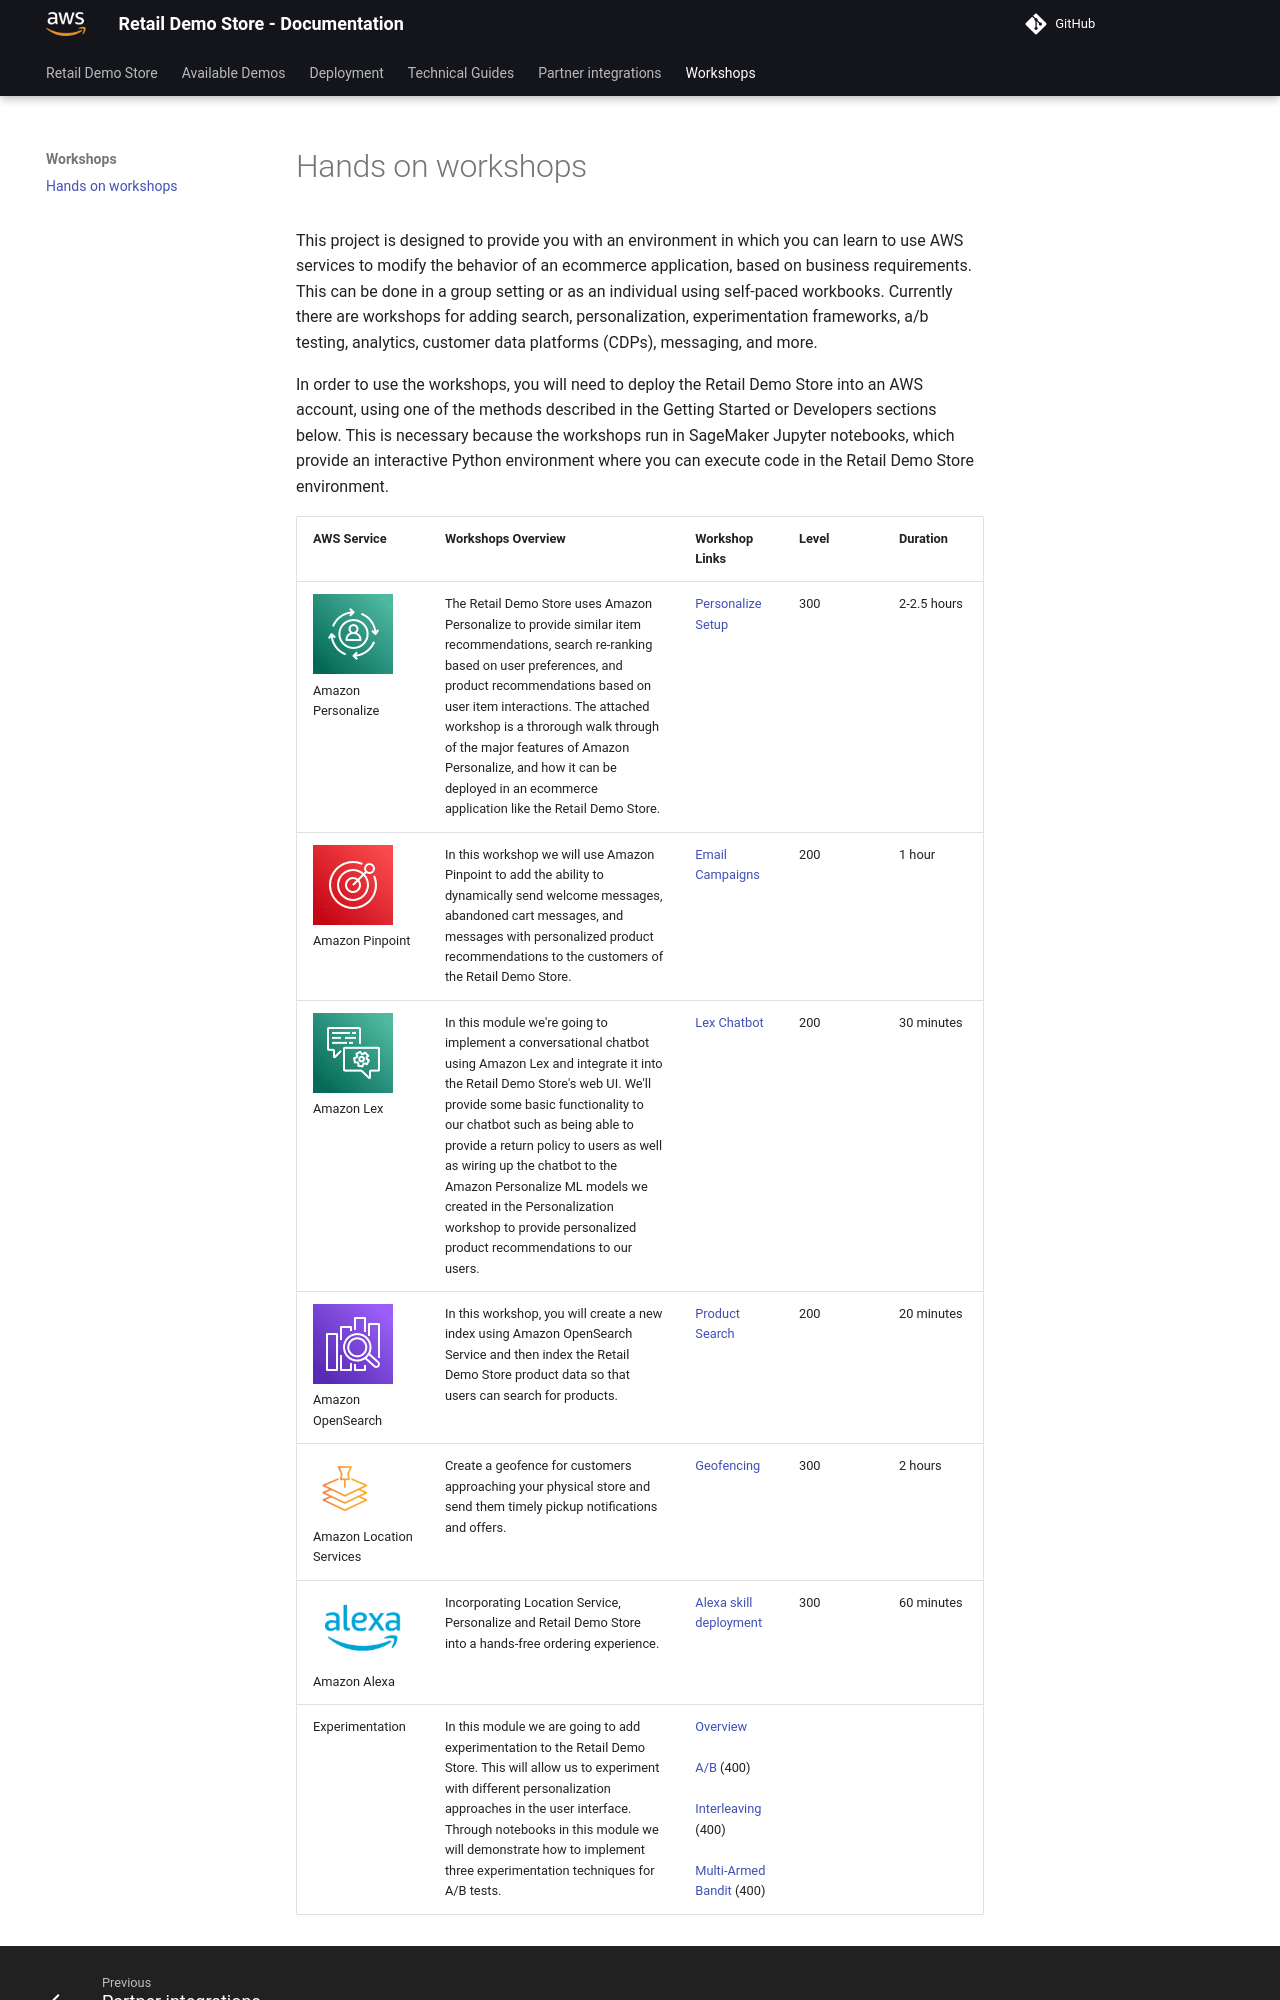

repository: aws-samples/retail-demo-store · page: workshops/hands-on-workshops/index.html · generator: mkdocs

This project is designed to provide you with an environment in which you can learn to use AWS services to modify the behavior of an ecommerce application, based on business requirements. This can be done in a group setting or as an individual using self-paced workbooks. Currently there are workshops for adding search, personalization, experimentation frameworks, a/b testing, analytics, customer data platforms (CDPs), messaging, and more.

In order to use the workshops, you will need to deploy the Retail Demo Store into an AWS account, using one of the methods described in the Getting Started or Developers sections below.  This is necessary because the workshops run in SageMaker Jupyter notebooks, which provide an interactive Python environment where you can execute code in the Retail Demo Store environment.
